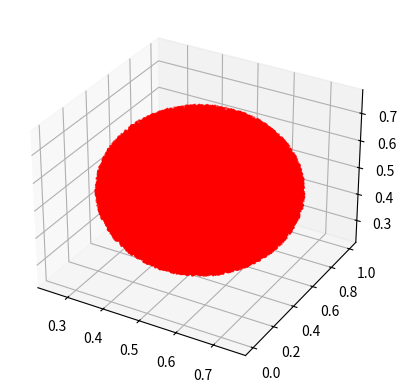
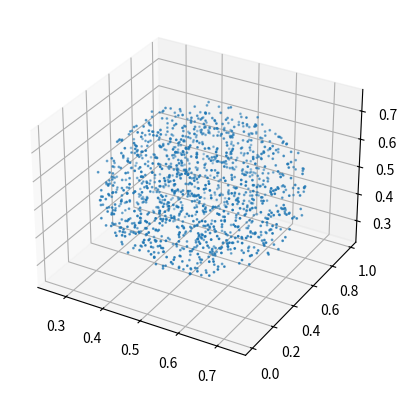

The script that saved these images, in order:
## Numerical Analysis - Random Numbers and Monte Carlo

import numpy as np
import matplotlib.pyplot as plt
from mpl_toolkits import mplot3d


#define linear congruential generator

def LCG(m,a,b,x0,N):
    seq=[]
    for _ in range(N):
        x = (a * x0 + b) % m
        seq.append(float(x))
        x0 = x
    return (seq)




def f(x):
    return(x**2-x+0.5)

def g(x):
    return(-x**2+x+0.5)


#plot of the functions
# x = np.linspace(-0.5,1.5,100)
# y1 = f(x)
# y2 = g(x)
# plt.plot(x,y1)
# plt.plot(x,y2)
# plt.show()


# We use  Monte Carlo Type I simulation: 
# area equals the average of "g-f" over [0,1] x the size of the interval 

# xvalues = np.array(LCG(2**31-1,7**5,0,3,104))/(2**31-1)
#
# yvalues = g(xvalues)-f(xvalues)
#
# mc1 = sum(yvalues) / len(yvalues) 
#
# print('\nMonte Carto (type I) estimate:',mc1)
#
# # We use  Monte Carlo Type II simulation: 
# # count how many land inside the region of interest 
#
# count = 0
# for i in range(len(xvalues)-1):
#     if xvalues[i+1] >= f(xvalues[i]) and xvalues[i+1] <= g(xvalues[i]):
#         count = count + 1
#
# area = 1
# mc2 = count/(len(xvalues)-1) * area
#
# print('\nMonte Carto (type II) estimate:',mc2)
#
#
#
#Volume of the unit sphere

print('\nVolume of unit sphere:')
print(f'Expected: \t{(np.pi/24)}')

# We use now a Monte Carlo Type II simulation to find the volume of the unit sphere: 
#                        
#                       x^2  + y^2  + z^2  <= 1
#
#We enclose the unit sphere in the cube [-1,1]x[-1,1]x[-1,1], sample random points from this unit cube and count how many land inside the spherxval

# xvaluesn = 2*xvalues - 1  #we generate points in [-1,1] from the original set in [0,1]
# count3d = 0
# for i in range(len(xvaluesn)-2):
#     x=xvaluesn[i]; y=xvaluesn[i+1]; z=xvaluesn[i+2];
#     if x**2 + y**2 + z**2 <= 1:
#         count3d = count3d + 1
#
# vol = 8
# mc2 = count3d/(len(xvaluesn)-2) * vol
#
# print('Monte Carto (type II) estimate:',mc2)
# print('\nVolume of unit sphere:')
#
count3d = 0
xpoints = []
ypoints = []
zpoints = []

xpoints1 = []
ypoints1 = []
zpoints1 = []

N = 10**4
uvaluesn = np.array(LCG(2**31-1,7**5,0,1,N))/(2**31-1)
for i in range(len(uvaluesn)-2):
    x=uvaluesn[i];
    y=uvaluesn[i+1];
    z=uvaluesn[i+2];
    if 2 + 4*x**2 + y**2 + 4*z**2 <= 4*x+4*z+y:
        count3d = count3d + 1
        xpoints.append(x)
        ypoints.append(y)
        zpoints.append(z)

vol_box = 1  # the volume of the enclosing box is 2x2x2=8
mc2 = count3d/(len(uvaluesn)-2) * vol_box

N = 10**6
uvaluesn = np.array(LCG(2**31-1,7**5,0,1,N))/(2**31-1)
for i in range(len(uvaluesn)-2):
    x=uvaluesn[i];
    y=uvaluesn[i+1];
    z=uvaluesn[i+2];
    if 2 + 4*x**2 + y**2 + 4*z**2 <= 4*x+4*z+y:
        count3d = count3d + 1
        xpoints1.append(x)
        ypoints1.append(y)
        zpoints1.append(z)
vol_box = 1  # the volume of the enclosing box is 2x2x2=8
mc2_1 = count3d/(len(uvaluesn)-2) * vol_box

N = 10**4
print(f'\nN = {N:,}')
print(f'MC(type II):\t{mc2}')
print(f'Error: \t{mc2 - (np.pi/24)}')

N = 10**6
print(f'\nN = {N:,}')
print(f'MC(type II):\t{mc2_1}')
print(f'Error :\t{mc2_1- (np.pi/24)}')
# print(f'pi/24 = \t{np.pi/24}')

fig, ax = plt.subplots(subplot_kw={"projection":"3d"})
fig, ax2 = plt.subplots(subplot_kw={"projection":"3d"})

ax.scatter(xpoints1,ypoints1,zpoints1,s=1, color="red")
ax2.scatter(xpoints,ypoints,zpoints,s=1 )
# plt.show()

